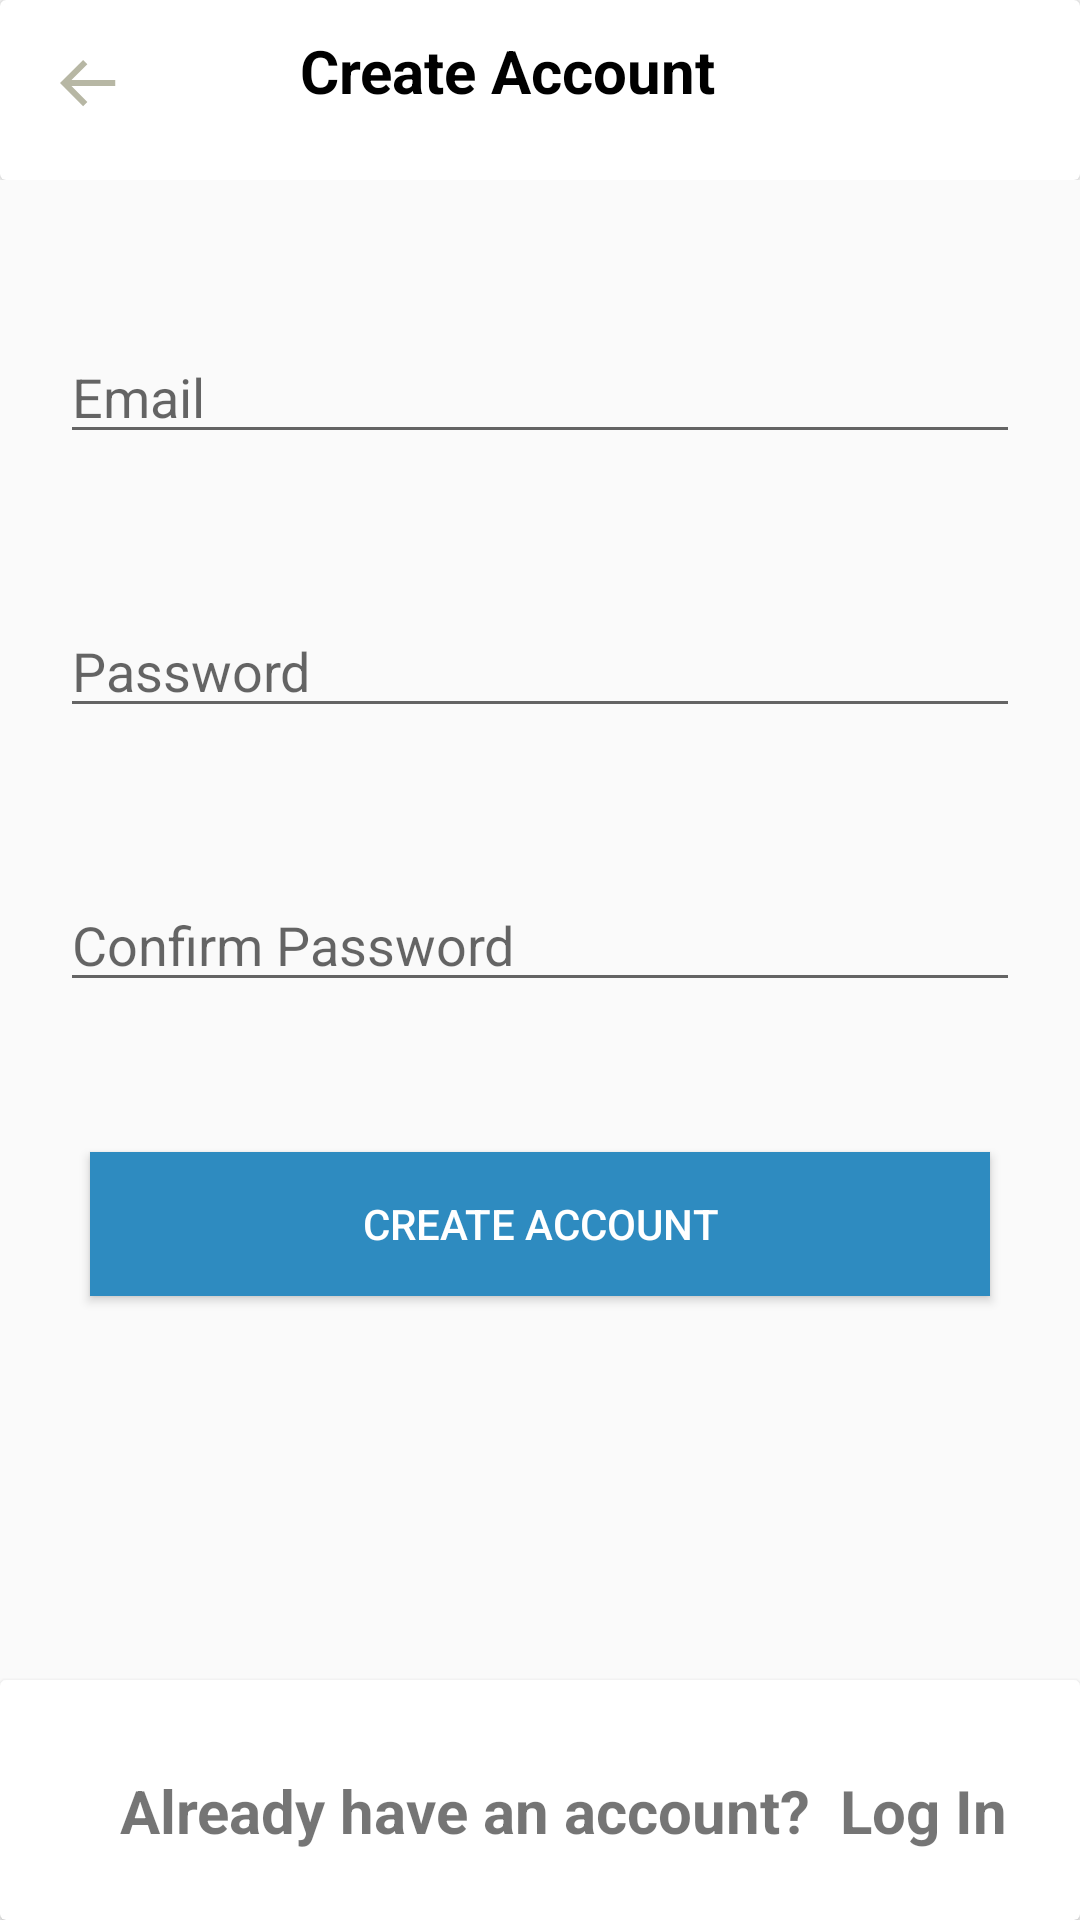

Android layout source for this screen:
<!-- AndroidManifest.xml: application theme Theme.NYTimes -->
<!-- res/layout/activity_sign_up.xml -->
<?xml version="1.0" encoding="utf-8"?>
<LinearLayout xmlns:android="http://schemas.android.com/apk/res/android"
    xmlns:app="http://schemas.android.com/apk/res-auto"
    xmlns:tools="http://schemas.android.com/tools"
    android:layout_width="match_parent"
    android:layout_height="match_parent"
    android:orientation="vertical"
    tools:context=".views.SignUpActivity">

    <RelativeLayout
        android:layout_width="match_parent"
        android:layout_height="wrap_content">

        <androidx.cardview.widget.CardView
            android:id="@+id/createAccount"
            android:layout_width="match_parent"
            android:layout_height="60dp">

            <ImageView
                android:id="@+id/btnCreateAccountArrow"
                android:layout_width="wrap_content"
                android:layout_height="wrap_content"
                android:layout_marginStart="20dp"
                android:layout_marginTop="20dp"
                android:src="@drawable/ic_backarrow" />

            <TextView
                android:layout_width="match_parent"
                android:layout_height="wrap_content"
                android:layout_marginStart="100dp"
                android:layout_marginTop="10dp"
                android:text="Create Account"
                android:textColor="@color/black"
                android:textSize="20sp"
                android:textStyle="bold" />
        </androidx.cardview.widget.CardView>
    </RelativeLayout>

    <EditText
        android:id="@+id/etEmail"
        android:layout_width="match_parent"
        android:layout_height="wrap_content"
        android:layout_marginStart="20dp"
        android:layout_marginTop="50dp"
        android:layout_marginEnd="20dp"
        android:hint="Email" />

    <EditText
        android:id="@+id/etPassword"
        android:layout_width="match_parent"
        android:layout_height="wrap_content"
        android:layout_marginStart="20dp"
        android:layout_marginTop="50dp"
        android:layout_marginEnd="20dp"
        android:hint="Password" />

    <EditText
        android:id="@+id/etConfirmPassword"
        android:layout_width="match_parent"
        android:layout_height="wrap_content"
        android:layout_marginStart="20dp"
        android:layout_marginTop="50dp"
        android:layout_marginEnd="20dp"
        android:hint="Confirm Password" />

    <Button
        android:id="@+id/btnSignUp"
        android:layout_width="match_parent"
        android:layout_height="wrap_content"
        android:layout_marginStart="30dp"
        android:layout_marginTop="50dp"
        android:layout_marginEnd="30dp"
        android:background="#2E8BC0"
        android:text="Create Account"
        android:textColor="@color/white" />

    <RelativeLayout
        android:layout_width="match_parent"
        android:layout_height="wrap_content">

        <androidx.cardview.widget.CardView
            android:id="@+id/CreateOne"
            android:layout_width="match_parent"
            android:layout_height="80dp"
            android:layout_alignParentBottom="true">

            <TextView
                android:id="@+id/AleardyAccount"
                android:layout_width="match_parent"
                android:layout_height="wrap_content"
                android:layout_marginStart="40dp"
                android:layout_marginTop="30dp"
                android:text="Already have an account?"
                android:textSize="20sp"
                android:textStyle="bold" />

            <TextView
                android:id="@+id/LoginAccount"
                android:layout_width="match_parent"
                android:layout_height="wrap_content"
                android:layout_marginStart="280dp"
                android:layout_marginTop="30dp"
                android:text="Log In"
                android:textSize="20sp"
                android:textStyle="bold" />
        </androidx.cardview.widget.CardView>
    </RelativeLayout>
</LinearLayout>
<!-- resources referenced by this layout -->
<resources>
  <color name="black">#FF000000</color>
  <color name="white">#FFFFFFFF</color>
  <!-- drawable ic_backarrow (drawable) -->
  <vector xmlns:android="http://schemas.android.com/apk/res/android"
      android:width="19dp"
      android:height="16dp"
      android:viewportWidth="19"
      android:viewportHeight="16">
    <path
        android:pathData="M18.414,6.707H3.828L9.121,1.414L7.707,0L0,7.707L7.707,15.414L9.121,14L3.828,8.707H18.414V6.707Z"
        android:fillColor="@color/gray"/>
  </vector>
  <style name="Theme.NYTimes" parent="Theme.Design.Light.NoActionBar">
          
          <item name="colorPrimary">@color/white</item>
          <item name="colorPrimaryVariant">@color/purple_700</item>
          <item name="colorOnPrimary">@color/white</item>
          
          <item name="colorSecondary">@color/teal_200</item>
          <item name="colorSecondaryVariant">@color/teal_700</item>
          <item name="colorOnSecondary">@color/black</item>
          
          <item name="android:statusBarColor" tools:targetApi="l">?attr/colorPrimaryVariant</item>
          
      </style>
  <color name="gray">#b7b7a4</color>
  <color name="purple_700">#FF3700B3</color>
  <color name="teal_200">#FF03DAC5</color>
  <color name="teal_700">#FF018786</color>
</resources>
